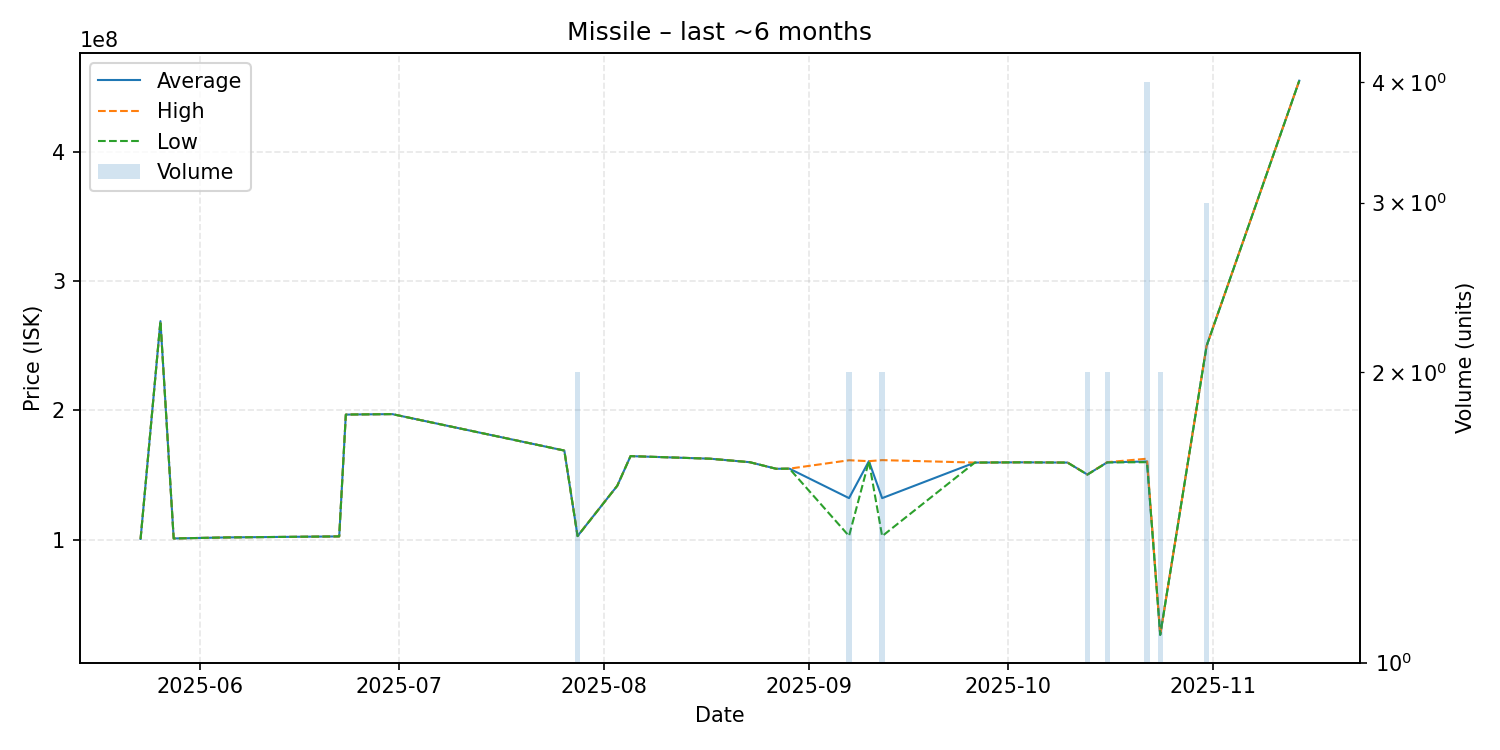

Data behind this chart, as committed beside it:
date, average, highest, lowest, order_count, volume
2025-05-23, 100600000, 100600000, 100600000, 1, 1
2025-05-26, 269100000, 269100000, 269100000, 1, 1
2025-05-28, 101000000, 101000000, 101000000, 1, 1
2025-06-05, 101800000, 101800000, 101800000, 1, 1
2025-06-22, 102600000, 102600000, 102600000, 1, 1
2025-06-23, 196800000, 196800000, 196800000, 1, 1
2025-06-24, 196900000, 196900000, 196900000, 1, 1
2025-06-30, 197200000, 197200000, 197200000, 1, 1
2025-07-26, 169000000, 169000000, 169000000, 1, 1
2025-07-28, 102850000, 102900000, 102800000, 2, 2
2025-08-03, 141800000, 141800000, 141800000, 1, 1
2025-08-05, 164700000, 164700000, 164700000, 1, 1
2025-08-17, 162700000, 162700000, 162700000, 1, 1
2025-08-23, 160000000, 160000000, 160000000, 1, 1
2025-08-27, 154900000, 154900000, 154900000, 1, 1
2025-08-29, 155000000, 155000000, 155000000, 1, 1
2025-09-07, 132200000, 161500000, 102900000, 2, 2
2025-09-10, 160800000, 160800000, 160800000, 1, 1
2025-09-12, 132200000, 161600000, 102800000, 2, 2
2025-09-26, 159700000, 159700000, 159700000, 1, 1
2025-10-03, 159900000, 159900000, 159900000, 1, 1
2025-10-10, 159700000, 159700000, 159700000, 1, 1
2025-10-13, 150450000, 150500000, 150400000, 2, 2
2025-10-16, 159900000, 160000000, 159800000, 2, 2
2025-10-22, 160550000, 162700000, 160000000, 4, 4
2025-10-24, 26425000, 26430000, 26420000, 2, 2
2025-10-31, 249900000, 249950000, 249850000, 3, 3
2025-11-14, 455100000, 455100000, 455100000, 1, 1
